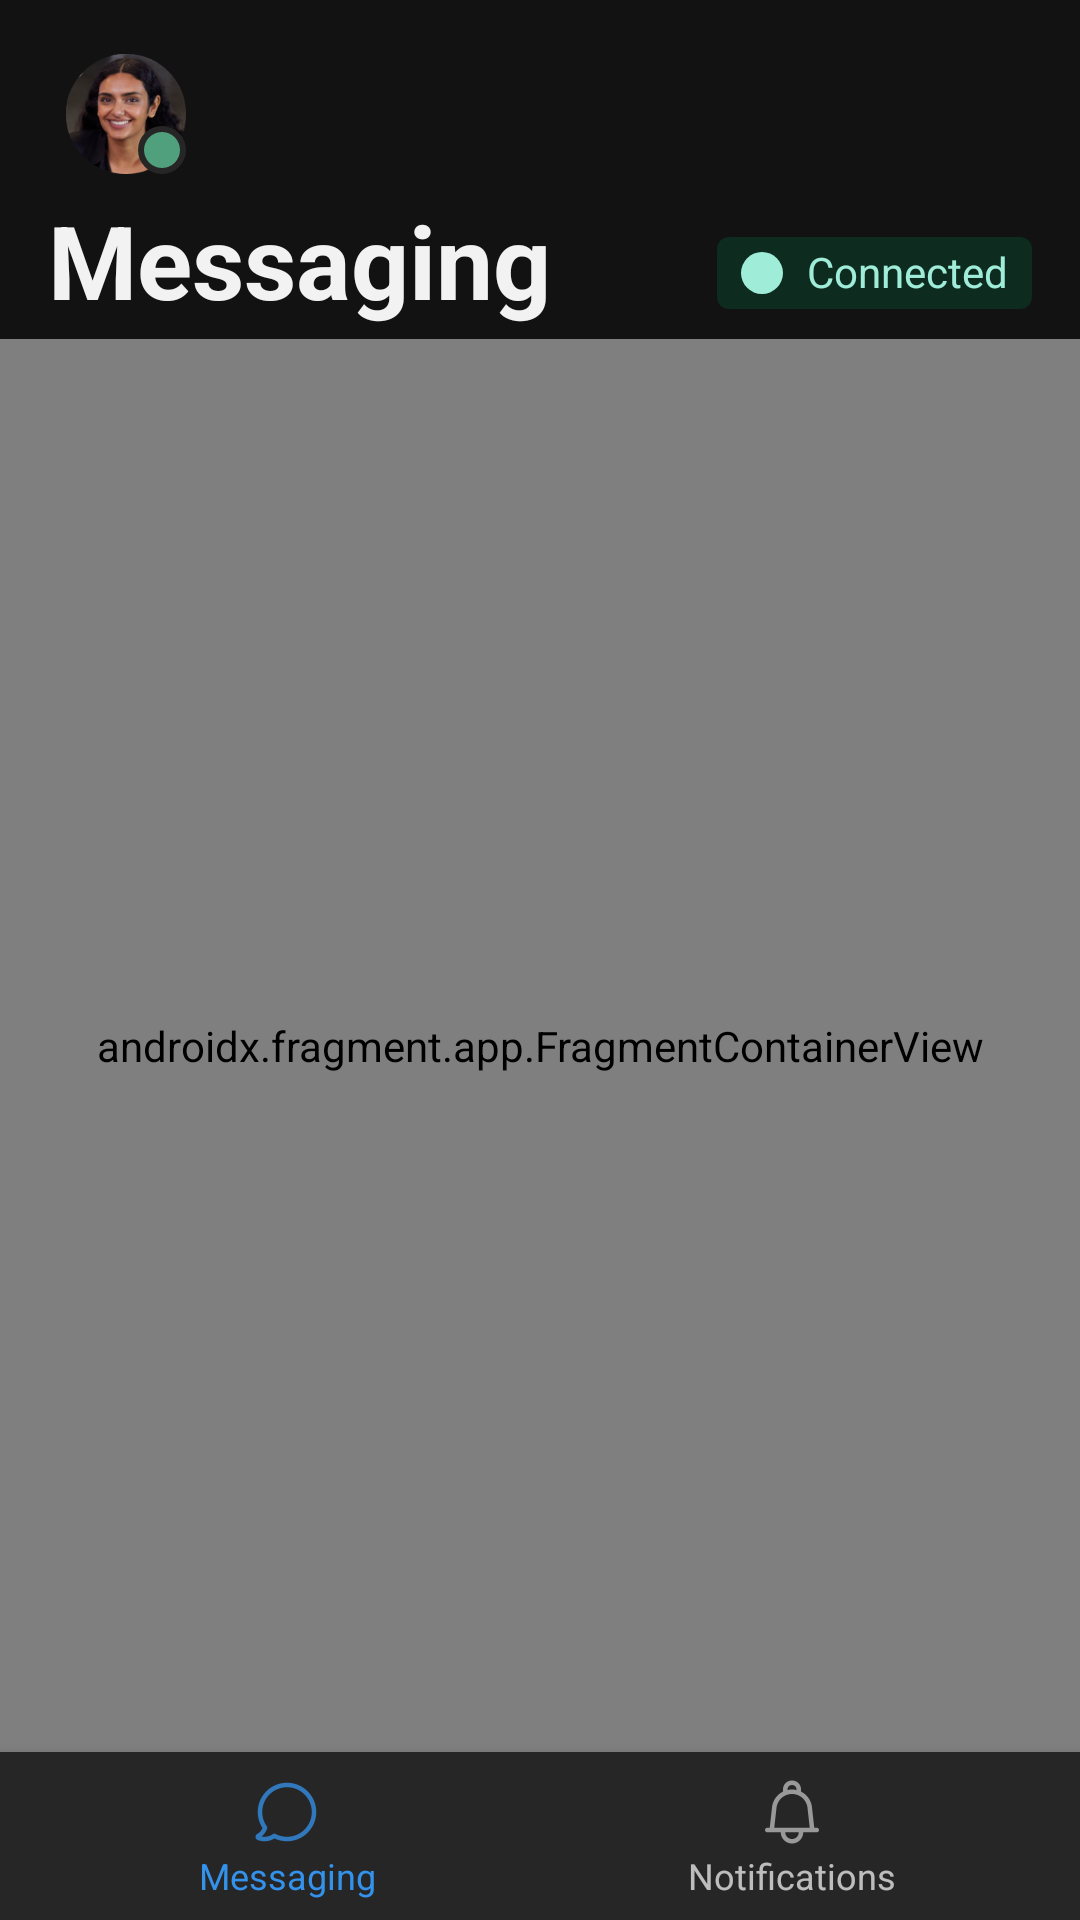

Produce the Android XML layout that renders to this screen, including the resource entries it uses.
<!-- AndroidManifest.xml: application theme Theme.WebexConnectDemo -->
<!-- res/layout/app_bar_home.xml -->
<?xml version="1.0" encoding="utf-8"?>
<LinearLayout xmlns:android="http://schemas.android.com/apk/res/android"
    xmlns:app="http://schemas.android.com/apk/res-auto"
    xmlns:tools="http://schemas.android.com/tools"
    android:layout_width="match_parent"
    android:layout_height="match_parent"
    android:orientation="vertical"
    tools:context=".HomeActivity">

    <com.google.android.material.appbar.AppBarLayout
        android:layout_width="match_parent"
        android:layout_height="wrap_content"
        android:theme="@style/Theme.WebexConnectDemo.AppBarOverlay"
        android:visibility="gone">

        <androidx.appcompat.widget.Toolbar
            android:id="@+id/toolbar"
            android:layout_width="match_parent"
            android:layout_height="?attr/actionBarSize"
            app:popupTheme="@style/Theme.WebexConnectDemo.PopupOverlay" />

    </com.google.android.material.appbar.AppBarLayout>

    <FrameLayout
        android:id="@+id/profile_frame"
        android:layout_width="44dp"
        android:layout_height="44dp"
        android:layout_marginStart="20dp"
        android:layout_marginTop="16dp"
        android:padding="2dp">
        
        <ImageView
            android:id="@+id/profile"
            android:layout_width="match_parent"
            android:layout_height="match_parent"
            android:contentDescription="@string/nav_header_profile_image"
            android:scaleType="centerCrop"
            android:src="@drawable/avatar_you" />

        
        <ImageView
            android:id="@+id/conn_status"
            android:layout_width="16dp"
            android:layout_height="16dp"
            android:layout_gravity="end|bottom"
            android:background="@drawable/bg_nav_header_connection_status"
            android:contentDescription="@string/nav_header_connection_status"
            android:padding="2dp"
            android:src="@drawable/ic_connection_status"
            app:tint="@color/profile_conn_status_connected" />
    </FrameLayout>

    <RelativeLayout
        android:layout_width="wrap_content"
        android:layout_height="53dp"
        android:orientation="horizontal"
        android:paddingStart="16dp"
        android:paddingTop="4dp"
        android:paddingEnd="16dp"
        android:paddingBottom="4dp">

        <include
            android:id="@+id/header_conn_status_view"
            layout="@layout/conn_status_view"
            android:layout_width="wrap_content"
            android:layout_height="24dp"
            android:layout_alignParentEnd="true"
            android:layout_alignParentBottom="true"
            android:layout_marginBottom="6dp" />

        <TextView
            android:id="@+id/header_title"
            android:layout_width="match_parent"
            android:layout_height="wrap_content"
            android:layout_toStartOf="@+id/header_conn_status_view"
            android:text="@string/title_messaging"
            android:textColor="@color/header_title"
            android:textSize="34sp"
            android:textStyle="bold" />
    </RelativeLayout>

    <include
        android:id="@+id/content_main"
        layout="@layout/content_home" />

</LinearLayout>
<!-- res/layout/conn_status_view.xml (included above) -->
<?xml version="1.0" encoding="utf-8"?>
<LinearLayout xmlns:android="http://schemas.android.com/apk/res/android"
    xmlns:app="http://schemas.android.com/apk/res-auto"
    android:id="@+id/container"
    android:layout_width="wrap_content"
    android:layout_height="24dp"
    android:background="@drawable/bg_connection_status"
    android:backgroundTint="@color/bg_conn_status_connected"
    android:gravity="center"
    android:orientation="horizontal"
    android:paddingLeft="8dp"
    android:paddingTop="1dp"
    android:paddingRight="8dp"
    android:paddingBottom="1dp">

    <ImageView
        android:id="@+id/icon"
        android:layout_width="14dp"
        android:layout_height="14dp"
        android:contentDescription="@string/nav_header_connection_status"
        android:src="@drawable/ic_connection_status"
        app:tint="@color/conn_status_connected" />

    <TextView
        android:id="@+id/title"
        android:layout_width="wrap_content"
        android:layout_height="20dp"
        android:layout_marginStart="8dp"
        android:text="@string/conn_status_connected"
        android:textColor="@color/conn_status_connected"
        android:textSize="14sp" />
</LinearLayout>
<!-- res/layout/content_home.xml (included above) -->
<?xml version="1.0" encoding="utf-8"?>
<androidx.constraintlayout.widget.ConstraintLayout xmlns:android="http://schemas.android.com/apk/res/android"
    xmlns:app="http://schemas.android.com/apk/res-auto"
    xmlns:tools="http://schemas.android.com/tools"
    android:layout_width="match_parent"
    android:layout_height="match_parent"
    app:layout_behavior="@string/appbar_scrolling_view_behavior"
    tools:showIn="@layout/app_bar_home">

    <androidx.fragment.app.FragmentContainerView
        android:id="@+id/nav_host_fragment_content_main"
        android:name="androidx.navigation.fragment.NavHostFragment"
        android:layout_width="0dp"
        android:layout_height="0dp"
        app:defaultNavHost="true"
        app:layout_constraintBottom_toTopOf="@+id/bottom_nav_view"
        app:layout_constraintLeft_toLeftOf="parent"
        app:layout_constraintRight_toRightOf="parent"
        app:layout_constraintTop_toTopOf="parent"
        app:navGraph="@navigation/home_navigation" />

    <com.google.android.material.bottomnavigation.BottomNavigationView
        android:id="@+id/bottom_nav_view"
        android:layout_width="0dp"
        android:layout_height="wrap_content"
        android:background="?attr/colorPrimaryVariant"
        app:itemIconSize="24dp"
        app:itemIconTint="@color/bottom_nav_item_color"
        app:itemTextAppearanceActive="@style/BottomNavItemTextAppearance"
        app:itemTextAppearanceActiveBoldEnabled="false"
        app:itemTextAppearanceInactive="@style/BottomNavItemTextAppearance"
        app:itemTextColor="@color/bottom_nav_item_color"
        app:layout_constraintBottom_toBottomOf="parent"
        app:layout_constraintLeft_toLeftOf="parent"
        app:layout_constraintRight_toRightOf="parent"
        app:menu="@menu/activity_home_bottom_navigation" />

</androidx.constraintlayout.widget.ConstraintLayout>
<!-- resources referenced by this layout -->
<resources>
  <color name="bg_conn_status_connected">#0E2B20</color>
  <color name="conn_status_connected">#9FEDD8</color>
  <color name="header_title">#F2FFFFFF</color>
  <color name="profile_conn_status_connected">#509F7D</color>
  <!-- drawable bg_connection_status (drawable) -->
  <?xml version="1.0" encoding="utf-8"?>
  <shape xmlns:android="http://schemas.android.com/apk/res/android">
      <corners android:radius="4dp" />
      <solid android:color="@color/bg_conn_status_connected" />
  </shape>
  <!-- drawable bg_nav_header_connection_status (drawable) -->
  <?xml version="1.0" encoding="utf-8"?>
  <shape xmlns:android="http://schemas.android.com/apk/res/android"
      android:shape="oval">
      <solid android:color="?attr/colorPrimaryVariant" />
  </shape>
  <!-- drawable ic_connection_status (drawable) -->
  <?xml version="1.0" encoding="utf-8"?>
  <shape xmlns:android="http://schemas.android.com/apk/res/android"
      android:shape="oval">
      <solid android:color="@color/conn_status_connected" />
  </shape>
  <string name="conn_status_connected">Connected</string>
  <string name="nav_header_connection_status">Connection status</string>
  <string name="nav_header_profile_image">Profile image</string>
  <string name="title_messaging">Messaging</string>
  <style name="BottomNavItemTextAppearance" parent="@android:style/TextAppearance">
          <item name="android:textStyle">normal</item>
          <item name="android:textSize">12sp</item>
          <item name="android:textColor">?attr/colorOnSurface</item>
      </style>
  <style name="Theme.WebexConnectDemo.AppBarOverlay" parent="ThemeOverlay.AppCompat.Dark.ActionBar" />
  <style name="Theme.WebexConnectDemo.PopupOverlay" parent="ThemeOverlay.AppCompat.Light" />
  <color name="color_primary">#1A1A1A</color>
  <color name="color_primary_variant">#262626</color>
  <color name="color_on_primary">#F2FFFFFF</color>
  <style name="Widget.App.FloatingActionButton" parent="Widget.MaterialComponents.FloatingActionButton">
          <item name="materialThemeOverlay">@style/FabMaterialThemeOverlay</item>
          <item name="shapeAppearanceOverlay">@style/FabShapeAppearanceOverlay</item>
      </style>
  <style name="Widget.App.Badge" parent="Widget.MaterialComponents.Badge">
          <item name="badgeHeight">16dp</item>
          <item name="badgeTextAppearance">@style/BadgeTextAppearance</item>
          <item name="horizontalOffset">4dp</item>
          <item name="verticalOffset">4dp</item>
          <item name="badgeTextColor">@color/badge_text_color</item>
          <item name="backgroundColor">@color/badge_background_color</item>
      </style>
  <style name="FabMaterialThemeOverlay">
          <item name="colorSecondary">@color/fab_color_secondary</item>
          <item name="colorOnSecondary">@color/fab_color_on_secondary</item>
      </style>
  <style name="FabShapeAppearanceOverlay" parent="">
          <item name="cornerFamily">rounded</item>
          <item name="cornerSize">16dp</item>
      </style>
  <style name="BadgeTextAppearance">
          <item name="android:textSize">10sp</item>
      </style>
  <color name="badge_text_color">#F2000000</color>
  <color name="badge_background_color">#FFF55868</color>
  <color name="fab_color_secondary">#F2FFFFFF</color>
  <color name="fab_color_on_secondary">#F2000000</color>
</resources>
